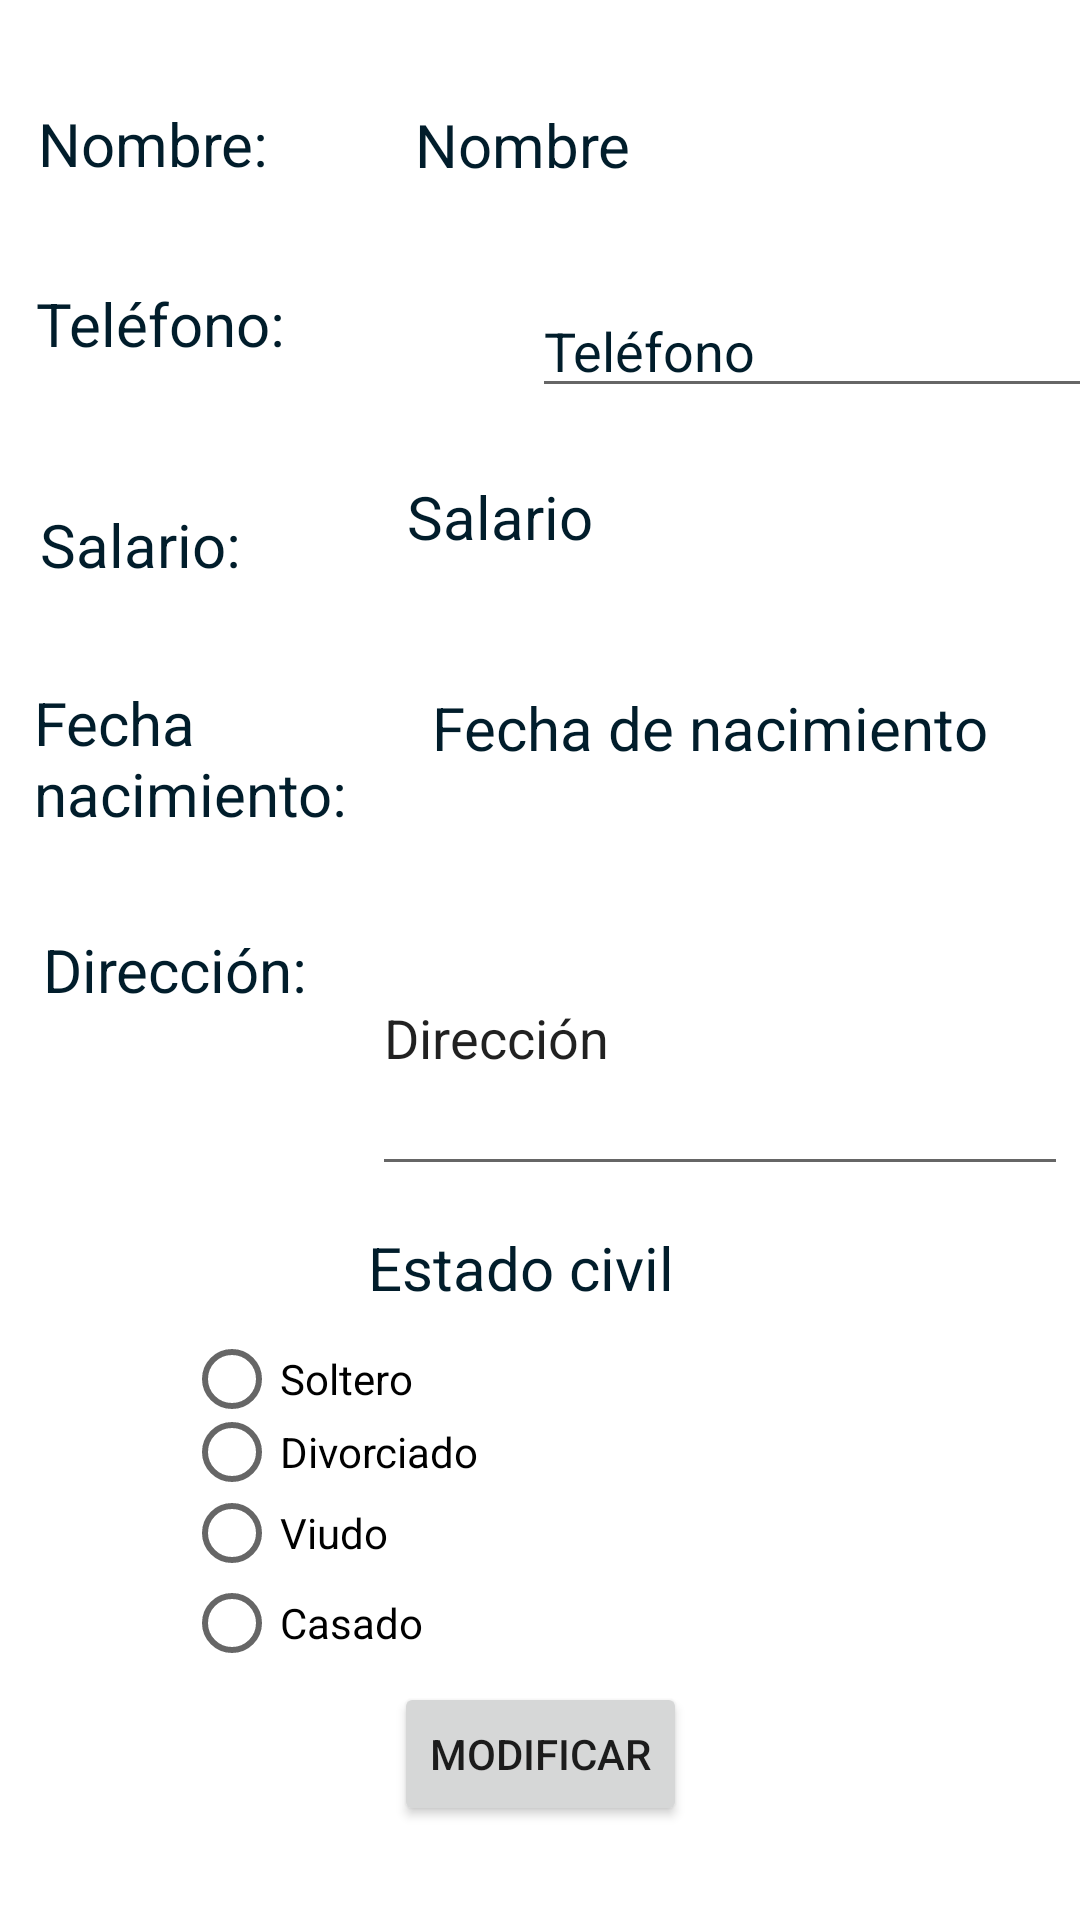

Write the Android layout XML for this screen, with the resource values it uses.
<!-- AndroidManifest.xml: application theme Theme.Proyecto_01_prestamos_bancarios -->
<!-- res/layout/activity_informacion_personal.xml -->
<?xml version="1.0" encoding="utf-8"?>
<androidx.constraintlayout.widget.ConstraintLayout xmlns:android="http://schemas.android.com/apk/res/android"
    xmlns:app="http://schemas.android.com/apk/res-auto"
    xmlns:tools="http://schemas.android.com/tools"
    android:layout_width="match_parent"
    android:layout_height="match_parent"
    tools:context=".InformacionPersonal">

    <EditText
        android:id="@+id/editTextTextDereccionInfoP"
        android:layout_width="232dp"
        android:layout_height="102dp"
        android:ems="10"
        android:inputType="textMultiLine"
        android:text="Dirección"
        app:layout_constraintBottom_toBottomOf="parent"
        app:layout_constraintEnd_toEndOf="parent"
        app:layout_constraintHorizontal_bias="0.746"
        app:layout_constraintStart_toEndOf="@+id/textViewDireccion"
        app:layout_constraintTop_toTopOf="parent"
        app:layout_constraintVertical_bias="0.545" />

    <TextView
        android:id="@+id/textViewDireccion"
        android:layout_width="wrap_content"
        android:layout_height="wrap_content"
        android:text="Dirección:  "
        android:textSize="20sp"
        app:layout_constraintBottom_toBottomOf="parent"
        app:layout_constraintEnd_toEndOf="parent"
        app:layout_constraintHorizontal_bias="0.055"
        app:layout_constraintStart_toStartOf="parent"
        app:layout_constraintTop_toTopOf="parent"
        app:layout_constraintVertical_bias="0.505"
        android:textColor="@color/dark_green" />

    <Button
        android:id="@+id/btnModificarInfoP"
        android:layout_width="wrap_content"
        android:layout_height="wrap_content"
        android:text="@string/btnModificarInfoP"
        app:layout_constraintBottom_toBottomOf="parent"
        app:layout_constraintEnd_toEndOf="parent"
        app:layout_constraintStart_toStartOf="parent"
        app:layout_constraintTop_toTopOf="parent"
        app:layout_constraintVertical_bias="0.947" />

    <TextView
        android:id="@+id/textViewNombre"
        android:layout_width="wrap_content"
        android:layout_height="wrap_content"
        android:text="Nombre:  "
        android:textSize="20sp"
        app:layout_constraintBottom_toBottomOf="parent"
        app:layout_constraintEnd_toEndOf="parent"
        app:layout_constraintHorizontal_bias="0.047"
        app:layout_constraintStart_toStartOf="parent"
        app:layout_constraintTop_toTopOf="parent"
        app:layout_constraintVertical_bias="0.056"
        android:textColor="@color/dark_green" />

    <TextView
        android:id="@+id/textViewFN"
        android:layout_width="130dp"
        android:layout_height="69dp"
        android:text="Fecha nacimiento:"
        android:textSize="20sp"
        app:layout_constraintBottom_toBottomOf="parent"
        app:layout_constraintEnd_toEndOf="parent"
        app:layout_constraintHorizontal_bias="0.049"
        app:layout_constraintStart_toStartOf="parent"
        app:layout_constraintTop_toTopOf="parent"
        app:layout_constraintVertical_bias="0.398"
        android:textColor="@color/dark_green" />

    <EditText
        android:id="@+id/editTextTelefonoInfoP"
        android:layout_width="wrap_content"
        android:layout_height="wrap_content"
        android:layout_marginStart="72dp"
        android:ems="10"
        android:inputType="number"
        android:text="Teléfono"
        app:layout_constraintBottom_toBottomOf="parent"
        app:layout_constraintEnd_toEndOf="parent"
        app:layout_constraintHorizontal_bias="0.0"
        app:layout_constraintStart_toEndOf="@+id/textViewTelefono"
        app:layout_constraintTop_toTopOf="parent"
        app:layout_constraintVertical_bias="0.158"
        android:textColor="@color/dark_green" />

    <TextView
        android:id="@+id/textViewSalario"
        android:layout_width="wrap_content"
        android:layout_height="wrap_content"
        android:text="Salario:"
        android:textSize="20sp"
        app:layout_constraintBottom_toBottomOf="parent"
        app:layout_constraintEnd_toEndOf="parent"
        app:layout_constraintHorizontal_bias="0.045"
        app:layout_constraintStart_toStartOf="parent"
        app:layout_constraintTop_toTopOf="parent"
        app:layout_constraintVertical_bias="0.274"
        android:textColor="@color/dark_green" />

    <TextView
        android:id="@+id/textViewTelefono"
        android:layout_width="wrap_content"
        android:layout_height="wrap_content"
        android:text="Teléfono:  "
        android:textSize="20sp"
        app:layout_constraintBottom_toBottomOf="parent"
        app:layout_constraintEnd_toEndOf="parent"
        app:layout_constraintHorizontal_bias="0.045"
        app:layout_constraintStart_toStartOf="parent"
        app:layout_constraintTop_toTopOf="parent"
        app:layout_constraintVertical_bias="0.154"
        android:textColor="@color/dark_green" />


    <TextView
        android:id="@+id/textViewEstadoCivil"
        android:layout_width="wrap_content"
        android:layout_height="wrap_content"
        android:text="Estado civil"
        android:textSize="20sp"
        app:layout_constraintBottom_toBottomOf="parent"
        app:layout_constraintEnd_toEndOf="parent"
        app:layout_constraintHorizontal_bias="0.475"
        app:layout_constraintStart_toStartOf="parent"
        app:layout_constraintTop_toTopOf="parent"
        app:layout_constraintVertical_bias="0.667"
        android:textColor="@color/dark_green" />

    <RadioGroup
        android:id="@+id/radioGroupEstadoCivilInfoP"
        android:layout_width="238dp"
        android:layout_height="104dp"
        app:layout_constraintBottom_toBottomOf="parent"
        app:layout_constraintEnd_toEndOf="parent"
        app:layout_constraintHorizontal_bias="0.502"
        app:layout_constraintStart_toStartOf="parent"
        app:layout_constraintTop_toTopOf="parent"
        app:layout_constraintVertical_bias="0.834">

        <RadioButton
            android:id="@+id/radioButtonSoltInfoP"
            android:layout_width="match_parent"
            android:layout_height="25dp"
            android:text="Soltero" />

        <RadioButton
            android:id="@+id/radioButtonDivorciInfoP"
            android:layout_width="match_parent"
            android:layout_height="24dp"
            android:text="Divorciado" />

        <RadioButton
            android:id="@+id/radioButtonViudoInfoP"
            android:layout_width="match_parent"
            android:layout_height="30dp"
            android:text="Viudo" />

        <RadioButton
            android:id="@+id/radioButtonCasadoInfoP"
            android:layout_width="match_parent"
            android:layout_height="30dp"
            android:text="Casado" />
    </RadioGroup>

    <TextView
        android:id="@+id/textViewNombreContent"
        android:layout_width="210dp"
        android:layout_height="32dp"
        android:text="Nombre"
        android:textSize="20sp"
        app:layout_constraintBottom_toBottomOf="parent"
        app:layout_constraintEnd_toEndOf="parent"
        app:layout_constraintHorizontal_bias="0.771"
        app:layout_constraintStart_toEndOf="@+id/textViewNombre"
        app:layout_constraintTop_toTopOf="parent"
        app:layout_constraintVertical_bias="0.057"
        android:textColor="@color/dark_green" />

    <TextView
        android:id="@+id/textViewSalarioContent"
        android:layout_width="215dp"
        android:layout_height="37dp"
        android:text="Salario"
        android:textSize="20sp"
        app:layout_constraintBottom_toBottomOf="parent"
        app:layout_constraintEnd_toEndOf="parent"
        app:layout_constraintHorizontal_bias="0.858"
        app:layout_constraintStart_toEndOf="@+id/textViewSalario"
        app:layout_constraintTop_toTopOf="parent"
        app:layout_constraintVertical_bias="0.263"
        android:textColor="@color/dark_green" />

    <TextView
        android:id="@+id/textViewFNContent"
        android:layout_width="215dp"
        android:layout_height="34dp"
        android:text="Fecha de nacimiento"
        android:textSize="20sp"
        app:layout_constraintBottom_toBottomOf="parent"
        app:layout_constraintEnd_toEndOf="parent"
        app:layout_constraintHorizontal_bias="0.711"
        app:layout_constraintStart_toEndOf="@+id/textViewFN"
        app:layout_constraintTop_toTopOf="parent"
        app:layout_constraintVertical_bias="0.378"
        android:textColor="@color/dark_green" />

</androidx.constraintlayout.widget.ConstraintLayout>
<!-- resources referenced by this layout -->
<resources>
  <color name="dark_green">#011D2B</color>
  <string name="btnModificarInfoP">Modificar</string>
  <style name="Theme.Proyecto_01_prestamos_bancarios" parent="Theme.MaterialComponents.DayNight.DarkActionBar">
          
          <item name="colorPrimary">@color/dark_theme</item>
          <item name="colorPrimaryVariant">@color/dark_green</item>
          <item name="colorOnPrimary">@color/white</item>
          
          <item name="colorSecondary">@color/teal_200</item>
          <item name="colorSecondaryVariant">@color/teal_700</item>
          <item name="colorOnSecondary">@color/black</item>
          
          <item name="android:statusBarColor">?attr/colorPrimaryVariant</item>
          
      </style>
  <color name="dark_theme">#0F2F4D</color>
  <color name="white">#FFFFFFFF</color>
  <color name="teal_200">#FF03DAC5</color>
  <color name="teal_700">#FF018786</color>
  <color name="black">#FF000000</color>
</resources>
